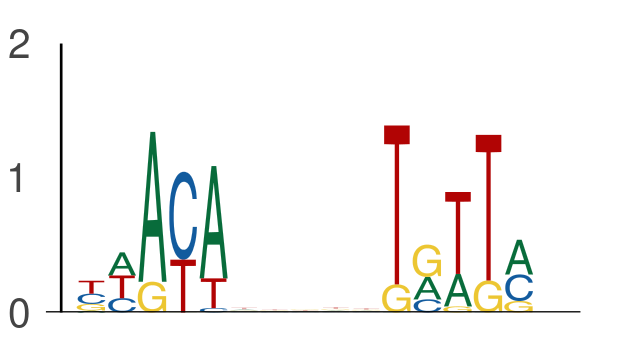

Data behind this chart, as committed beside it:
seq_index, start_position, end_position, is_reversed_complement
2919, 39, 44, 0
2919, 49, 54, 0
2782, 12, 17, 0
2782, 22, 27, 0
7606, 40, 45, 0
7606, 50, 55, 0
1525, 17, 22, 0
1525, 27, 32, 0
2998, 31, 36, 0
2998, 41, 46, 0
7113, 51, 56, 0
7113, 61, 66, 0
3062, 39, 44, 0
3062, 49, 54, 0
6000, 56, 61, 0
6000, 66, 71, 0
7646, 36, 41, 0
7646, 46, 51, 0
2356, 55, 60, 0
2356, 65, 70, 0
5570, 55, 60, 0
5570, 65, 70, 0
3191, 29, 34, 0
3191, 39, 44, 0
5658, 66, 71, 0
5658, 76, 81, 0
5028, 8, 13, 0
5028, 18, 23, 0
4353, 34, 39, 0
4353, 44, 49, 0
7391, 55, 60, 0
7391, 65, 70, 0
6130, 15, 20, 0
6130, 25, 30, 0
7508, 25, 30, 0
7508, 35, 40, 0
5242, 25, 30, 0
5242, 35, 40, 0
5780, 20, 25, 0
5780, 30, 35, 0
5575, 31, 36, 0
5575, 41, 46, 0
3076, 18, 23, 0
3076, 28, 33, 0
6170, 31, 36, 0
6170, 41, 46, 0
6744, 44, 49, 0
6744, 54, 59, 0
7767, 45, 50, 0
7767, 55, 60, 0
282, 41, 46, 0
282, 51, 56, 0
3822, 58, 63, 0
3822, 68, 73, 0
6149, 18, 23, 0
6149, 28, 33, 0
6149, 30, 35, 0
6149, 40, 45, 0
6116, 54, 59, 0
6116, 64, 69, 0
... 740 more rows
